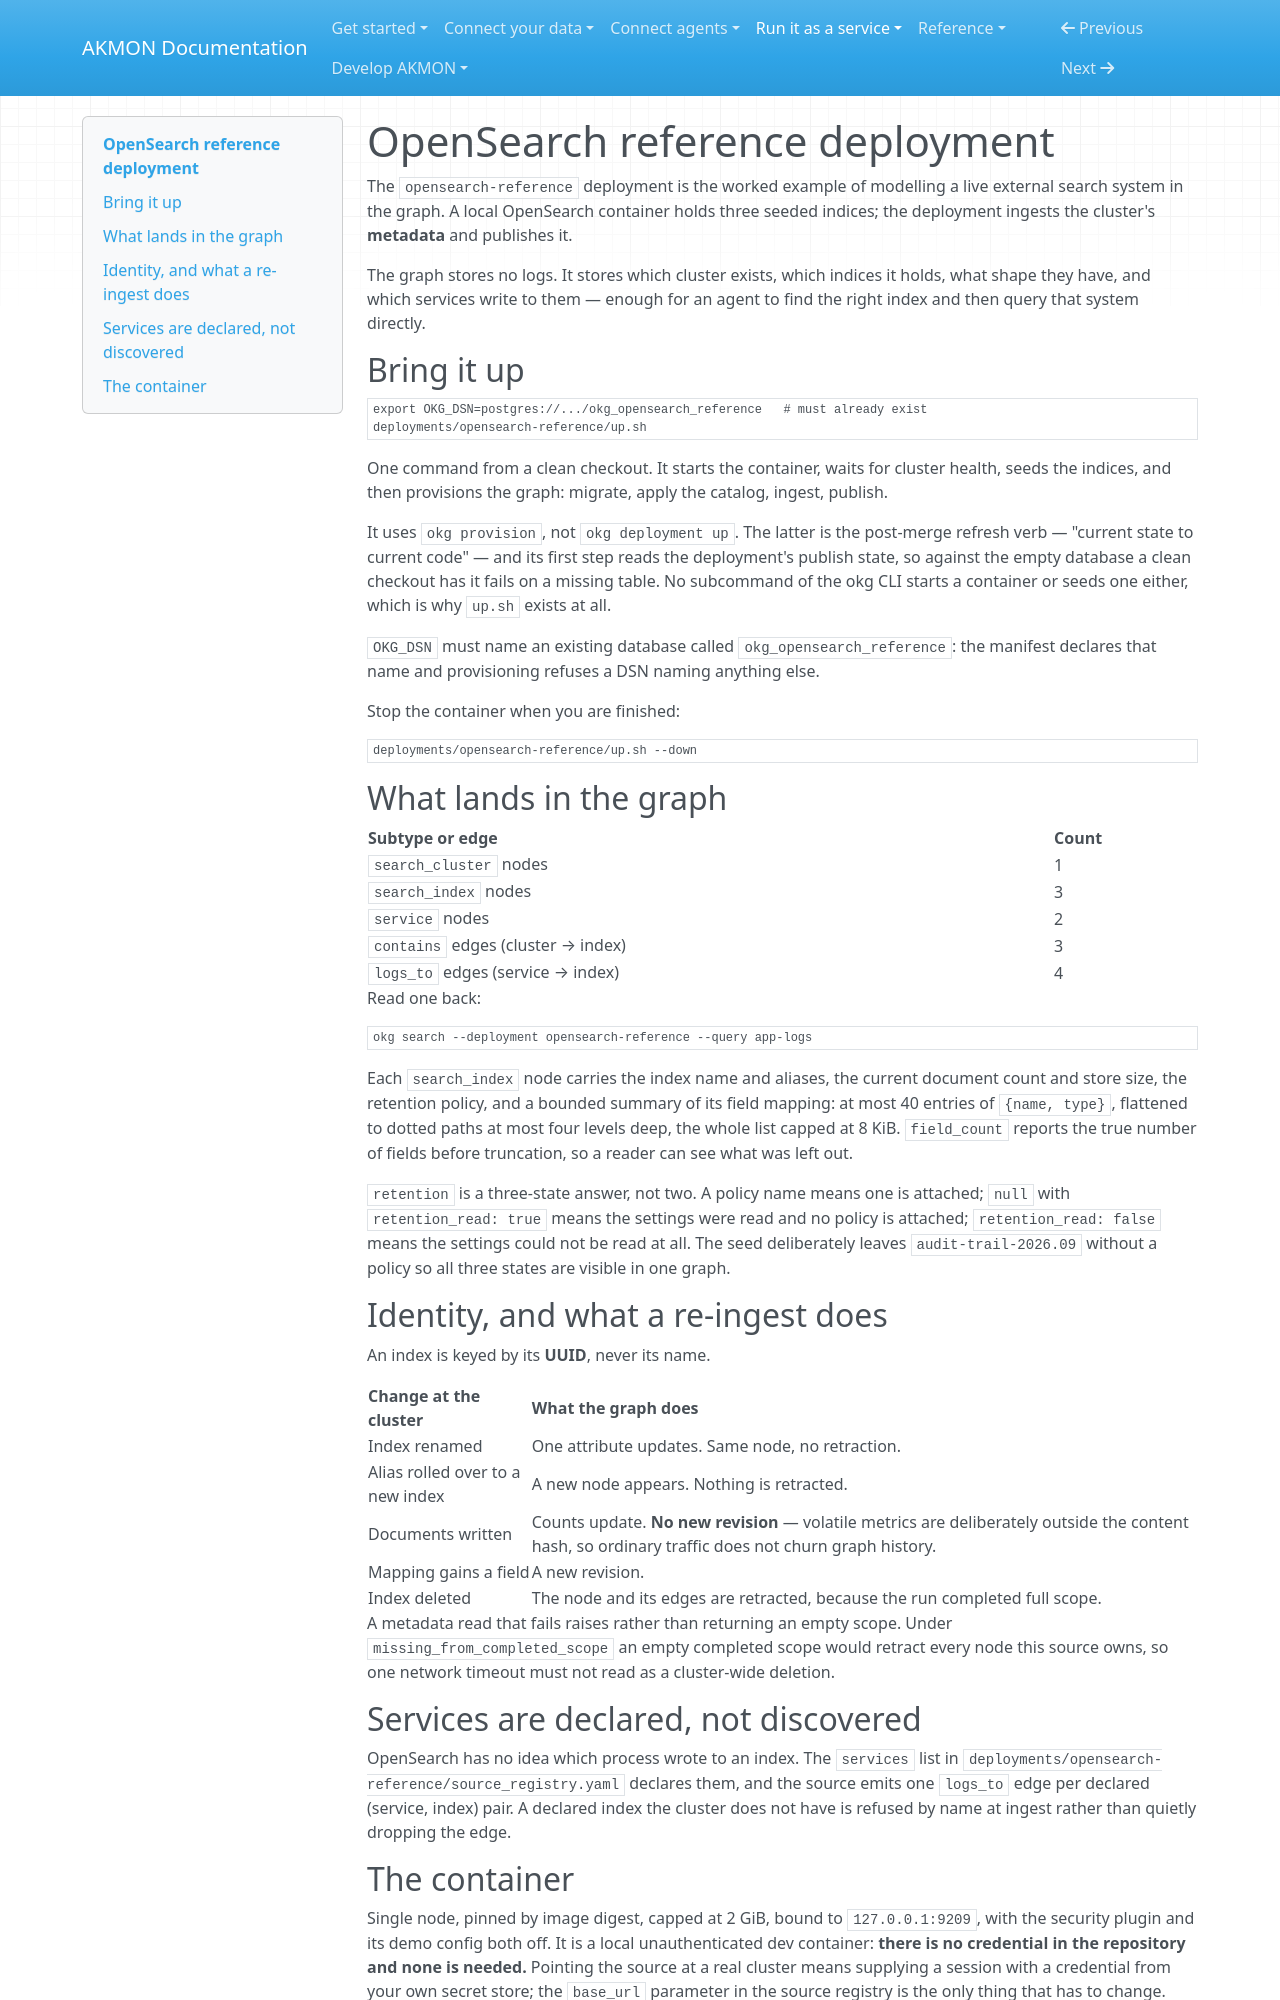

repository: mitdbg/akmon · page: operate/deployments/opensearch-reference/index.html · generator: mkdocs

---
audience: developer, operator
type: how-to
canonical_id: opensearch-reference-deployment
---
# OpenSearch reference deployment

The `opensearch-reference` deployment is the worked example of modelling a
live external search system in the graph. A local OpenSearch container holds
three seeded indices; the deployment ingests the cluster's **metadata** and
publishes it.

The graph stores no logs. It stores which cluster exists, which indices it
holds, what shape they have, and which services write to them — enough for
an agent to find the right index and then query that system directly.

## Bring it up

```
export OKG_DSN=postgres://.../okg_opensearch_reference   # must already exist
deployments/opensearch-reference/up.sh
```

One command from a clean checkout. It starts the container, waits for
cluster health, seeds the indices, and then provisions the graph: migrate,
apply the catalog, ingest, publish.

It uses `okg provision`, not `okg deployment up`. The latter is the
post-merge refresh verb — "current state to current code" — and its first
step reads the deployment's publish state, so against the empty database a
clean checkout has it fails on a missing table. No subcommand of the okg
CLI starts a container or seeds one either, which is why `up.sh` exists at
all.

`OKG_DSN` must name an existing database called `okg_opensearch_reference`:
the manifest declares that name and provisioning refuses a DSN naming
anything else.

Stop the container when you are finished:

```
deployments/opensearch-reference/up.sh --down
```

## What lands in the graph

| Subtype or edge | Count |
| --- | --- |
| `search_cluster` nodes | 1 |
| `search_index` nodes | 3 |
| `service` nodes | 2 |
| `contains` edges (cluster → index) | 3 |
| `logs_to` edges (service → index) | 4 |

Read one back:

```
okg search --deployment opensearch-reference --query app-logs
```

Each `search_index` node carries the index name and aliases, the current
document count and store size, the retention policy, and a bounded summary
of its field mapping: at most 40 entries of `{name, type}`, flattened to
dotted paths at most four levels deep, the whole list capped at 8 KiB.
`field_count` reports the true number of fields before truncation, so a
reader can see what was left out.

`retention` is a three-state answer, not two. A policy name means one is
attached; `null` with `retention_read: true` means the settings were read
and no policy is attached; `retention_read: false` means the settings could
not be read at all. The seed deliberately leaves `audit-trail-2026.09`
without a policy so all three states are visible in one graph.

## Identity, and what a re-ingest does

An index is keyed by its **UUID**, never its name.

| Change at the cluster | What the graph does |
| --- | --- |
| Index renamed | One attribute updates. Same node, no retraction. |
| Alias rolled over to a new index | A new node appears. Nothing is retracted. |
| Documents written | Counts update. **No new revision** — volatile metrics are deliberately outside the content hash, so ordinary traffic does not churn graph history. |
| Mapping gains a field | A new revision. |
| Index deleted | The node and its edges are retracted, because the run completed full scope. |

A metadata read that fails raises rather than returning an empty scope.
Under `missing_from_completed_scope` an empty completed scope would retract
every node this source owns, so one network timeout must not read as a
cluster-wide deletion.

## Services are declared, not discovered

OpenSearch has no idea which process wrote to an index. The `services` list
in `deployments/opensearch-reference/source_registry.yaml` declares them, and
the source emits one `logs_to` edge per declared (service, index) pair. A
declared index the cluster does not have is refused by name at ingest rather
than quietly dropping the edge.
